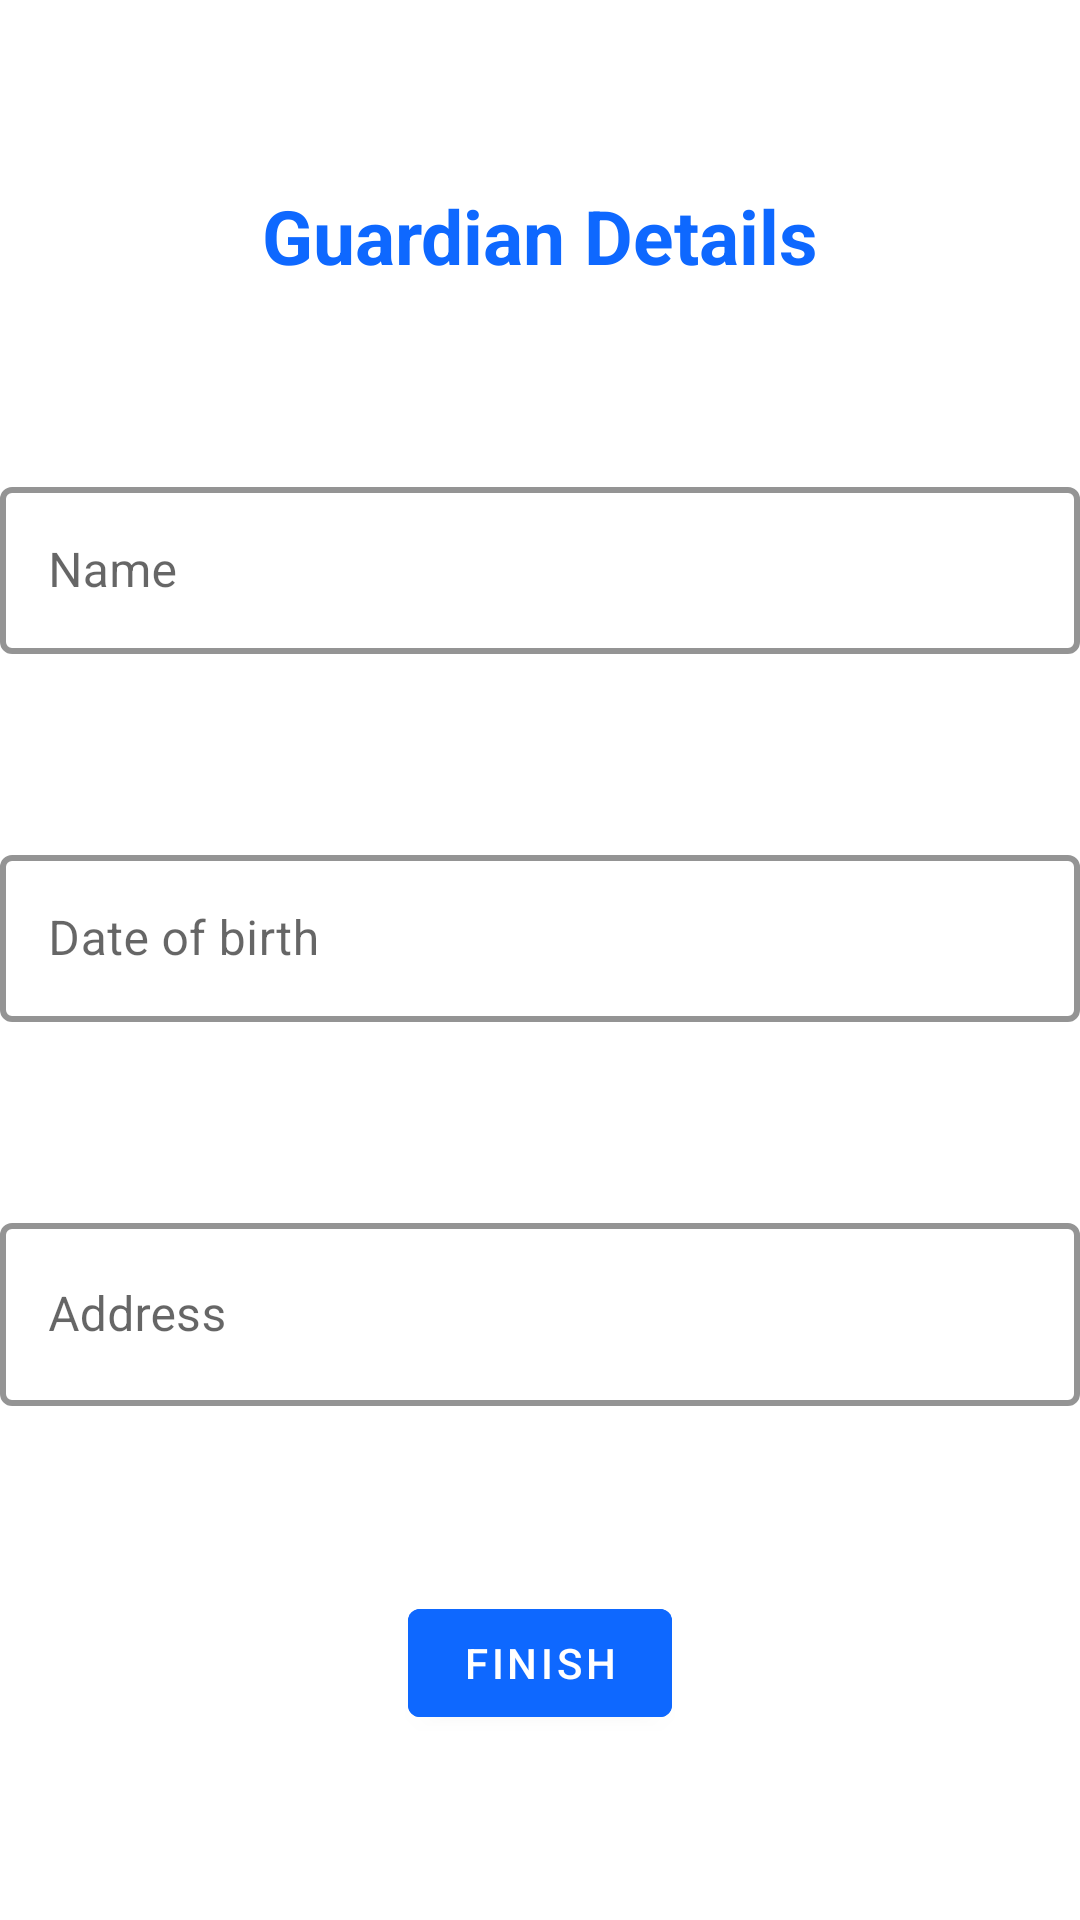

Android layout source for this screen:
<!-- AndroidManifest.xml: application theme Theme.MemoryLossGuardian -->
<!-- res/layout/activity_user_setup.xml -->
<?xml version="1.0" encoding="utf-8"?>
<androidx.constraintlayout.widget.ConstraintLayout xmlns:android="http://schemas.android.com/apk/res/android"
    xmlns:app="http://schemas.android.com/apk/res-auto"
    xmlns:tools="http://schemas.android.com/tools"
    android:layout_width="fill_parent"
    android:layout_height="match_parent"
    android:layout_margin="15dp"
    android:background="@color/white"
    android:gravity="center_horizontal"
    android:orientation="vertical"
    tools:context=".usersetup.UserSetup">

    <TextView
        android:id="@+id/userDetails"
        android:layout_width="wrap_content"
        android:layout_height="wrap_content"
        android:text="Guardian Details"
        android:textColor="@color/colorTextPrimary"
        android:textSize="25sp"
        android:textStyle="bold"
        app:layout_constraintBottom_toTopOf="@+id/name"
        app:layout_constraintEnd_toEndOf="parent"
        app:layout_constraintHorizontal_bias="0.5"
        app:layout_constraintStart_toStartOf="parent"
        app:layout_constraintTop_toTopOf="parent" />

    <com.google.android.material.textfield.TextInputLayout
        android:id="@+id/name"
        style="@style/TextInputLayoutStyle"
        android:layout_width="match_parent"
        android:layout_height="wrap_content"
        android:hint="Name"
        app:boxStrokeColor="@color/colorTextPrimary"
        app:layout_constraintBottom_toTopOf="@+id/dateOfBirth"
        app:layout_constraintEnd_toEndOf="parent"
        app:layout_constraintHorizontal_bias="0.5"
        app:layout_constraintStart_toStartOf="parent"
        app:layout_constraintTop_toBottomOf="@+id/userDetails">

        <com.google.android.material.textfield.TextInputEditText
            android:layout_width="match_parent"
            android:layout_height="wrap_content"
            android:inputType="textPersonName" />

    </com.google.android.material.textfield.TextInputLayout>

    <com.google.android.material.textfield.TextInputLayout
        android:id="@+id/dateOfBirth"
        style="@style/TextInputLayoutStyle"
        android:layout_width="match_parent"
        android:layout_height="wrap_content"
        android:hint="Date of birth"
        app:boxStrokeColor="@color/colorTextPrimary"
        app:layout_constraintBottom_toTopOf="@+id/address"
        app:layout_constraintEnd_toEndOf="parent"
        app:layout_constraintHorizontal_bias="0.5"
        app:layout_constraintStart_toStartOf="parent"
        app:layout_constraintTop_toBottomOf="@+id/name">

        <com.google.android.material.textfield.TextInputEditText
            android:layout_width="match_parent"
            android:layout_height="wrap_content"
            android:focusable="false" />

    </com.google.android.material.textfield.TextInputLayout>


    <com.google.android.material.textfield.TextInputLayout
        android:id="@+id/address"
        style="@style/TextInputLayoutStyle"
        android:layout_width="match_parent"
        android:layout_height="wrap_content"
        android:hint="@string/address"
        android:orientation="vertical"
        app:boxStrokeColor="@color/colorTextPrimary"
        app:layout_constraintBottom_toTopOf="@+id/finish"
        app:layout_constraintEnd_toEndOf="parent"
        app:layout_constraintHorizontal_bias="0.5"
        app:layout_constraintStart_toStartOf="parent"
        app:layout_constraintTop_toBottomOf="@+id/dateOfBirth">

        <com.google.android.material.textfield.TextInputEditText
            android:layout_width="match_parent"
            android:layout_height="61dp" />

    </com.google.android.material.textfield.TextInputLayout>

    <Button
        android:id="@+id/finish"
        android:layout_width="wrap_content"
        android:layout_height="wrap_content"
        android:backgroundTint="@color/colorTextPrimary"
        android:text="@string/finish"
        app:layout_constraintBottom_toBottomOf="parent"
        app:layout_constraintEnd_toEndOf="parent"
        app:layout_constraintHorizontal_bias="0.5"
        app:layout_constraintStart_toStartOf="parent"
        app:layout_constraintTop_toBottomOf="@+id/address" />


</androidx.constraintlayout.widget.ConstraintLayout>
<!-- resources referenced by this layout -->
<resources>
  <color name="colorTextPrimary">#0E68FF</color>
  <color name="white">#FFFFFFFF</color>
  <string name="address">Address</string>
  <string name="finish">finish</string>
  <style name="TextInputLayoutStyle" parent="Widget.MaterialComponents.TextInputLayout.OutlinedBox">
          <item name="boxStrokeColor">@color/colorTextPrimary</item>
          <item name="boxStrokeWidth">2dp</item>
          <item name="hintTextColor">@color/colorTextPrimary</item>
      </style>
  <style name="Theme.MemoryLossGuardian" parent="Theme.MaterialComponents.DayNight.DarkActionBar">
          
          <item name="colorPrimary">@color/purple_500</item>
          <item name="colorPrimaryVariant">@color/purple_700</item>
          <item name="colorOnPrimary">@color/white</item>
          
          <item name="colorSecondary">@color/teal_200</item>
          <item name="colorSecondaryVariant">@color/teal_700</item>
          <item name="colorOnSecondary">@color/black</item>
          
          <item name="android:statusBarColor" tools:targetApi="l">?attr/colorPrimaryVariant</item>
          
      </style>
  <color name="purple_500">#0E68FF</color>
  <color name="purple_700">#FF3700B3</color>
  <color name="teal_200">#FF03DAC5</color>
  <color name="teal_700">#FF018786</color>
  <color name="black">#FF000000</color>
</resources>
